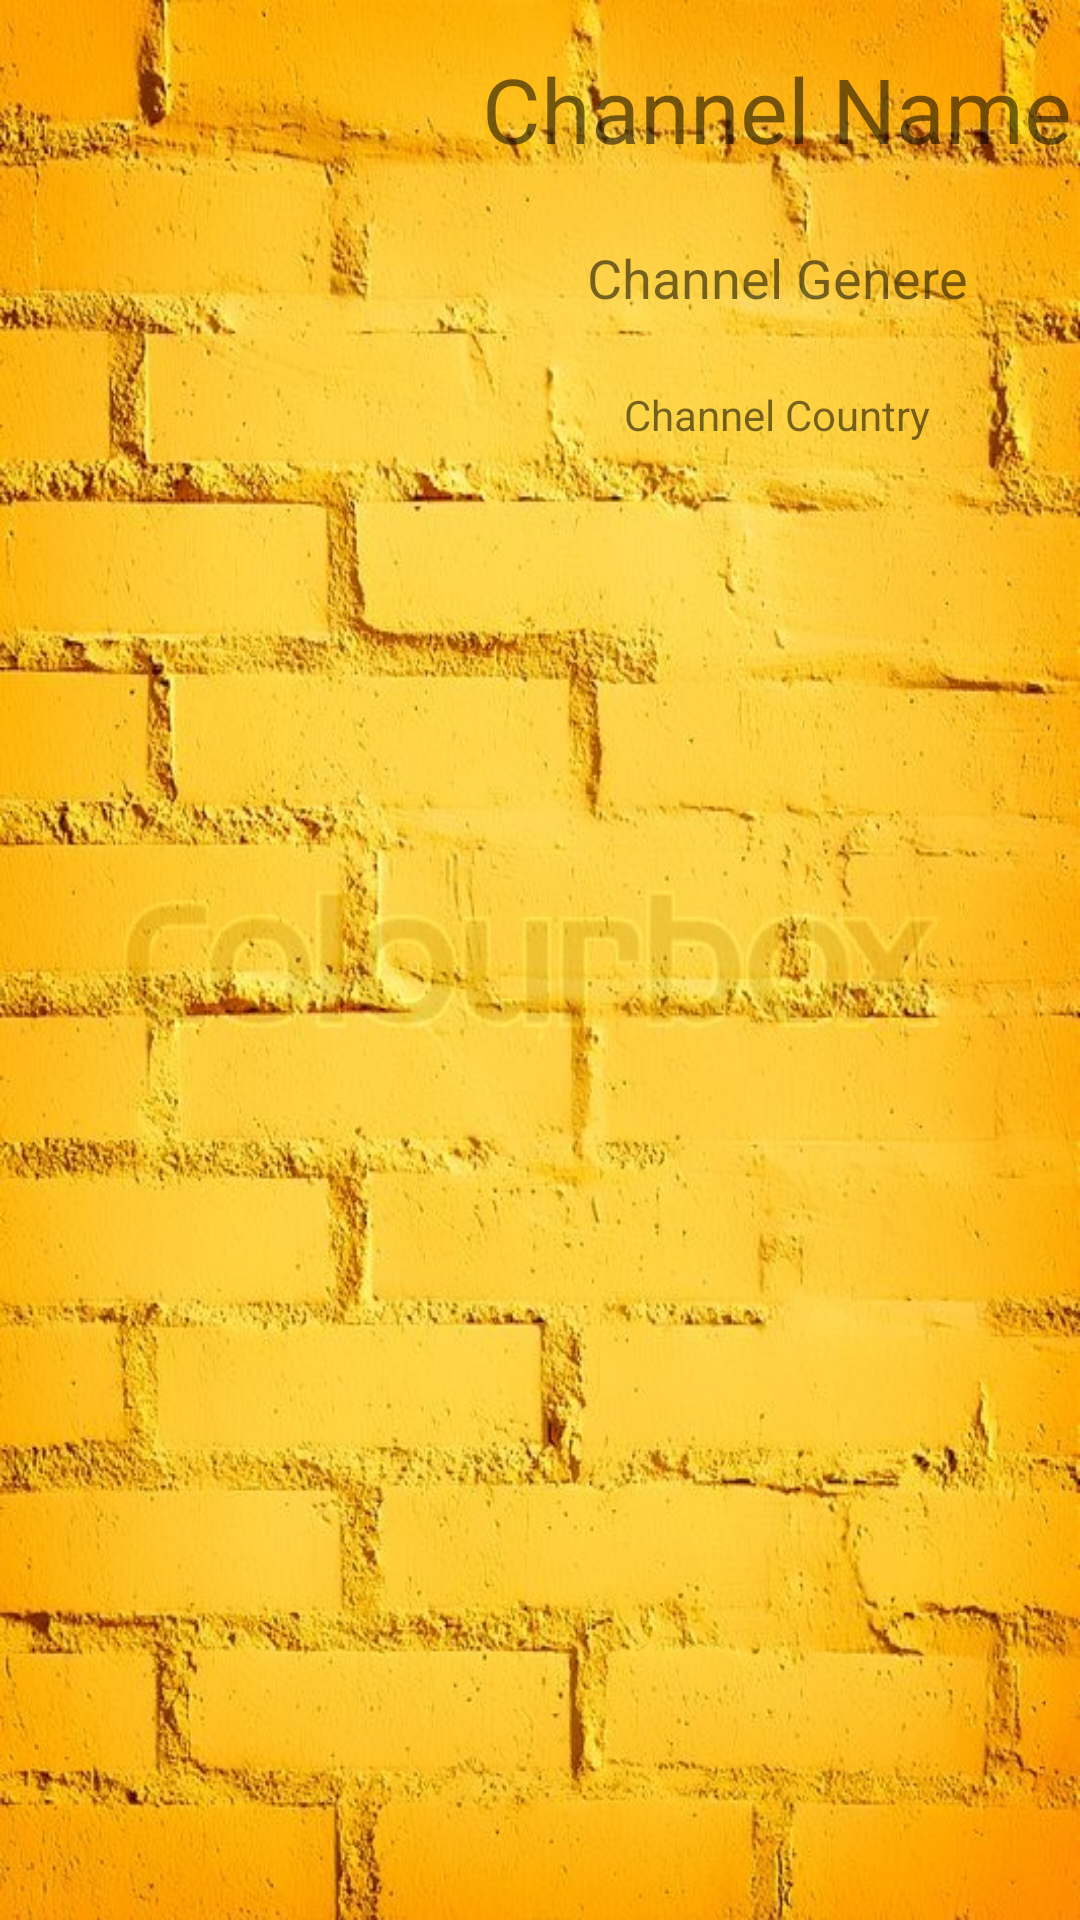

Write the Android layout XML for this screen, with the resource values it uses.
<!-- AndroidManifest.xml: application theme AppTheme1 -->
<!-- res/layout/interstations.xml -->
<?xml version="1.0" encoding="utf-8"?>
<android.support.constraint.ConstraintLayout xmlns:android="http://schemas.android.com/apk/res/android"
    xmlns:app="http://schemas.android.com/apk/res-auto"
    xmlns:tools="http://schemas.android.com/tools"
    android:orientation="vertical"
    android:layout_width="match_parent"
    android:layout_height="match_parent"
    android:background="@drawable/imagess">

    <TextView
        android:text="Channel Name"
        android:layout_width="wrap_content"
        android:layout_height="wrap_content"
        android:id="@+id/textView_Name"
        android:layout_marginEnd="16dp"
        app:layout_constraintRight_toRightOf="parent"
        android:layout_marginRight="16dp"
        android:layout_marginTop="16dp"
        app:layout_constraintTop_toTopOf="parent"
        android:textSize="30sp"
        android:layout_marginStart="8dp"
        app:layout_constraintLeft_toRightOf="@+id/record_image"
        android:layout_marginLeft="8dp" />

    <TextView
        android:text="Channel Genere"
        android:layout_width="wrap_content"
        android:layout_height="wrap_content"
        android:id="@+id/textView_Genere"
        android:layout_marginEnd="16dp"
        app:layout_constraintRight_toRightOf="parent"
        android:layout_marginRight="16dp"
        android:layout_marginTop="24dp"
        app:layout_constraintTop_toBottomOf="@+id/textView_Name"
        android:textSize="18sp"
        android:layout_marginStart="8dp"
        app:layout_constraintLeft_toRightOf="@+id/record_image"
        android:layout_marginLeft="8dp" />

    <TextView
        android:text="Channel Country"
        android:layout_width="wrap_content"
        android:layout_height="wrap_content"
        android:id="@+id/textView_Country"
        app:layout_constraintTop_toBottomOf="@+id/textView_Genere"
        android:layout_marginEnd="16dp"
        app:layout_constraintRight_toRightOf="parent"
        android:layout_marginRight="16dp"
        app:layout_constraintBottom_toBottomOf="parent"
        android:layout_marginBottom="16dp"
        app:layout_constraintVertical_bias="0.0"
        android:layout_marginTop="24dp"
        android:layout_marginStart="8dp"
        app:layout_constraintLeft_toRightOf="@+id/record_image"
        android:layout_marginLeft="8dp" />

    <ImageView
        android:layout_width="150dp"
        android:layout_height="150dp"
        app:srcCompat="@drawable/recordicon"
        android:id="@+id/record_image"
        android:layout_marginStart="16dp"
        app:layout_constraintLeft_toLeftOf="parent"
        android:layout_marginLeft="16dp"
        android:layout_marginTop="8dp"
        app:layout_constraintTop_toTopOf="parent" />
</android.support.constraint.ConstraintLayout>
<!-- resources referenced by this layout -->
<resources>
  <!-- drawable imagess: jpg bitmap (drawable, 131926 bytes) -->
  <style name="AppTheme1" parent="Theme.AppCompat.Light.DarkActionBar">
          
          <item name="windowNoTitle">true</item>
          <item name="android:windowFullscreen">true</item>
          <item name="colorPrimary">@color/colorPrimary</item>
          <item name="colorPrimaryDark">@color/colorPrimaryDark</item>
          <item name="colorAccent">@color/colorAccent</item>
      </style>
  <!-- not gathered from this repository: default colours our renderer supplied (Android Studio template values) -->
  <color name="colorPrimary">#FF6200EE</color>
  <color name="colorPrimaryDark">#FF3700B3</color>
  <color name="colorAccent">#FF03DAC5</color>
</resources>
